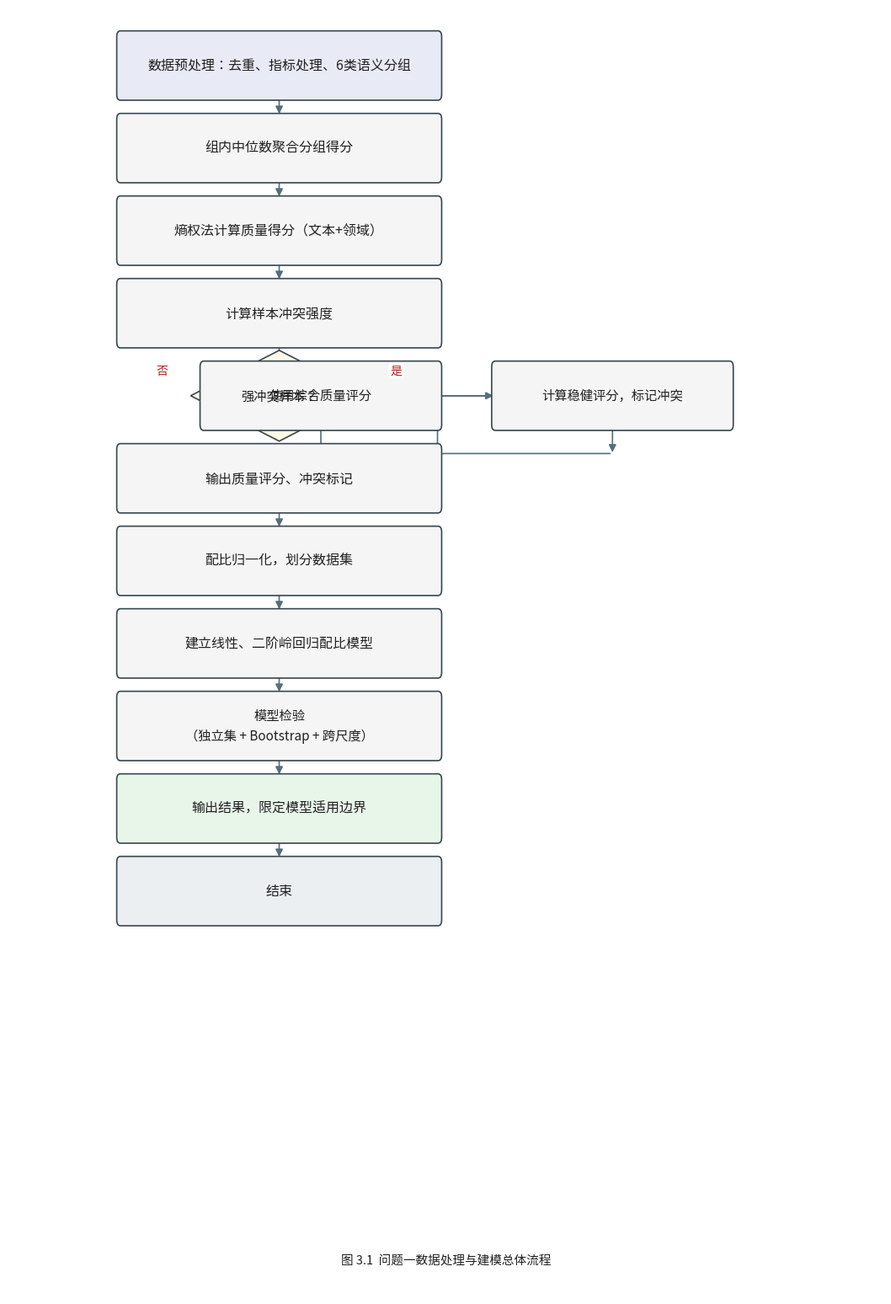

Write Python code to recreate this figure. (Note: this script raises an exception after producing the figure.)
#!/usr/bin/env python3
# -*- coding: utf-8 -*-
"""
问题一 思路流程图 v4 —— 对齐 2024 华为杯优秀论文图表规范
规范: 图题图下方/五号10.5pt/宋体+TNR/不加粗/居中; 竖版; 菱形判断; 是-否左右分支
"""
import matplotlib.pyplot as plt
from matplotlib.patches import FancyBboxPatch, FancyArrowPatch, Polygon
import matplotlib.font_manager as fm

FONT = '/usr/share/fonts/opentype/noto/NotoSansCJK-Regular.ttc'
prop = fm.FontProperties(fname=FONT)
plt.rcParams['font.family'] = prop.get_name()
plt.rcParams['axes.unicode_minus'] = False

C_IN, C_PROC, C_DEC, C_OUT, C_END = '#E8EAF6', '#F5F5F5', '#FFF9E6', '#E8F5E9', '#ECEFF1'
EDGE, ARROW, TXT = '#37474F', '#546E7A', '#212121'
RED = '#B71C1C'

BW, BH = 6.2, 0.80          # 主块
DW, DH = 3.4, 1.10          # 菱形
SBW, SBH = 4.6, 0.80        # 右分支块
XS = 5.2                    # 主轴
GAP = 1.00                  # 主轴步距

MAIN = [                    # (type, text)
    ('in',   '数据预处理：去重、指标处理、6类语义分组'),
    ('proc', '组内中位数聚合分组得分'),
    ('proc', '熵权法计算质量得分（文本+领域）'),
    ('proc', '计算样本冲突强度'),
    ('dec',  '强冲突样本？'),
    ('proc', '输出质量评分、冲突标记'),
    ('proc', '配比归一化，划分数据集'),
    ('proc', '建立线性、二阶岭回归配比模型'),
    ('proc', '模型检验\n（独立集 + Bootstrap + 跨尺度）'),
    ('out',  '输出结果，限定模型适用边界'),
    ('end',  '结束'),
]
DI  = 4                      # 菱形索引
SY, SX = '计算稳健评分，标记冲突', 11.6   # 右分支（是）位置
NY, NX = '使用综合质量评分',       6.0    # 左分支（否）位置   —— 主轴左侧

fig, ax = plt.subplots(figsize=(10.6, 15.6), dpi=220)
ax.set_xlim(0, 16.8); ax.set_ylim(0, 15.6); ax.axis('off')

def box(x, y, w, h, text, fc, fs=11.5):
    ax.add_patch(FancyBboxPatch((x-w/2, y-h/2), w, h,
        boxstyle="round,pad=0.02,rounding_size=0.07",
        edgecolor=EDGE, facecolor=fc, linewidth=1.2, zorder=3))
    ax.text(x, y, text, ha='center', va='center', fontsize=fs, color=TXT,
            fontproperties=prop, zorder=4, linespacing=1.55)

def diamond(x, y, w, h, text, fs=11):
    ax.add_patch(Polygon([(x, y+h/2), (x+w/2, y), (x, y-h/2), (x-w/2, y)],
        closed=True, edgecolor=EDGE, facecolor=C_DEC, linewidth=1.2, zorder=3))
    ax.text(x, y, text, ha='center', va='center', fontsize=fs, color=TXT,
            fontproperties=prop, zorder=4)

def arr(x1, y1, x2, y2):
    ax.add_patch(FancyArrowPatch((x1, y1), (x2, y2), arrowstyle='-|>',
        mutation_scale=13, color=ARROW, linewidth=1.2, zorder=2,
        shrinkA=1, shrinkB=1))

def elbow(x1, y1, x2, y2, lab=None, labx=None, laby=None):
    ax.add_patch(FancyArrowPatch((x1, y1), (x2, y2), arrowstyle='-|>',
        mutation_scale=13, color=ARROW, linewidth=1.2, zorder=2,
        connectionstyle="angle,angleA=0,angleB=90,rad=8", shrinkA=2, shrinkB=2))
    if lab:
        ax.text(labx, laby, lab, ha='center', va='center', fontsize=10,
                color=RED, fontproperties=prop, zorder=6,
                bbox=dict(boxstyle='round,pad=0.14', fc='white', ec='none'))

# ---- 主轴 ----
YTOP = 14.90
ys = [YTOP - i*GAP for i in range(len(MAIN))]
for i, (t, txt) in enumerate(MAIN):
    y = ys[i]
    if t == 'dec':
        diamond(XS, y, DW, DH, txt)
    else:
        box(XS, y, BW, BH, txt, {'in':C_IN,'proc':C_PROC,'out':C_OUT,'end':C_END}[t],
            fs=(11.0 if '\n' in txt else 11.5))

# 主轴竖直箭头：菱形前面正常连，菱形→(否)→输出质量评分，其余顺连
for i in range(len(MAIN)-1):
    if i == DI:          # 菱形出口走左右分支，不画竖直
        continue
    arr(XS, ys[i]-BH/2, XS, ys[i+1]+BH/2)

# ---- 菱形分支 ----
# 是 → 右
elbow(XS+DW/2-0.06, ys[DI], SX-SBW/2+0.06, ys[DI],
      '是', XS+DW/2+0.55, ys[DI]+0.30)
box(SX, ys[DI], SBW, SBH, SY, C_PROC, fs=11)
# 右分支 → 向左下汇合到"输出质量评分"节点右侧
arr(SX-SBW/2+0.06, ys[DI], SX-SBW/2+0.06, ys[DI+1]+0.0) if False else None
elbow(SX-SBW/2+0.06, ys[DI], XS+BW/2-0.06, ys[DI+1], None)
arr(SX, ys[DI]-SBH/2, SX, ys[DI+1]+0.30)   # 右分支向下
elbow(SX, ys[DI+1]+0.30, XS+BW/2-0.06, ys[DI+1], None)

# 否 → 左
elbow(XS-DW/2+0.06, ys[DI], NX+ (0), ys[DI], '否', XS-DW/2-0.55, ys[DI]+0.30)
box(NX, ys[DI], SBW, SBH, NY, C_PROC, fs=11)
arr(NX, ys[DI]-SBH/2, NX, ys[DI+1]+0.30)
elbow(NX, ys[DI+1]+0.30, XS-BW/2+0.06, ys[DI+1], None)

# 图题：图下方、五号10.5pt、宋体+TNR、不加粗、居中
ax.text(8.4, 0.42, '图 3.1  问题一数据处理与建模总体流程', ha='center', va='center',
        fontsize=10.5, color=TXT, fontproperties=prop)

plt.subplots_adjust(left=0.01, right=0.99, top=0.99, bottom=0.01)
out = '/root/.openclaw/workspace/flowchart_q1/流程图_问题一_v3_规范版'
plt.savefig(out+'.png', dpi=220, bbox_inches='tight', facecolor='white')
plt.savefig(out+'.pdf', bbox_inches='tight', facecolor='white')
print('OK ->', out)

# 自检几何
def rect(i):
    return (XS-BW/2, XS+BW/2, ys[i]-BH/2, ys[i]+BH/2)
print('--- 重叠自检 ---')
lb = (NX-SBW/2, NX+SBW/2); rb = (SX-SBW/2, SX+SBW/2)
print('左分支 x范围', lb, '主块 x范围', (XS-BW/2, XS+BW/2), '→ 间距', round((XS-BW/2)-lb[1],2))
print('右分支 x范围', rb, '→ 间距', round(rb[0]-(XS+BW/2),2))
print('左分支 y=', ys[DI], '右分支 y=', ys[DI], '主轴 y=', ys[DI])
